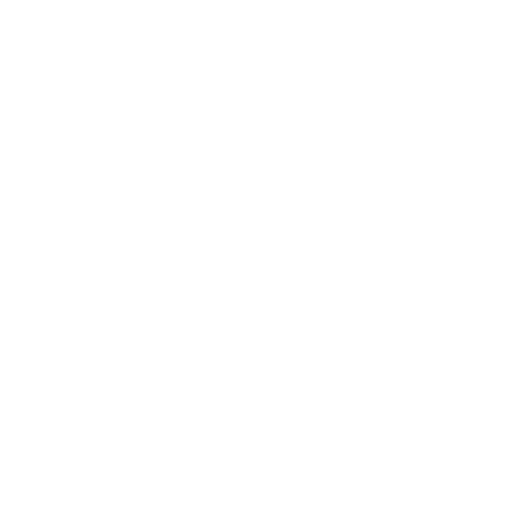
t = 0.00 s
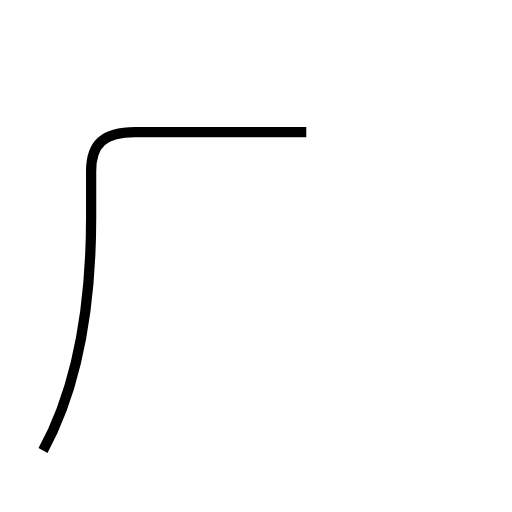
t = 1.54 s
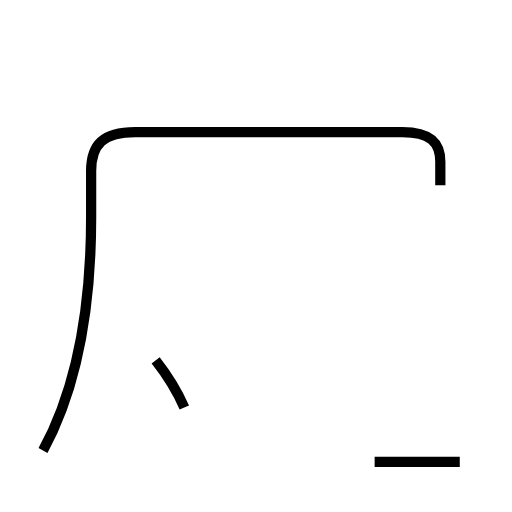
t = 2.47 s
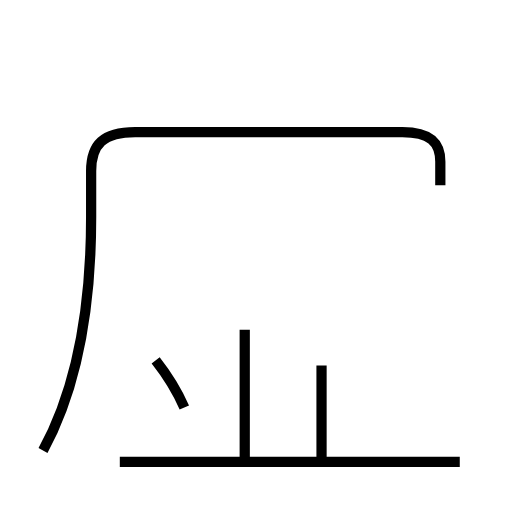
t = 3.91 s
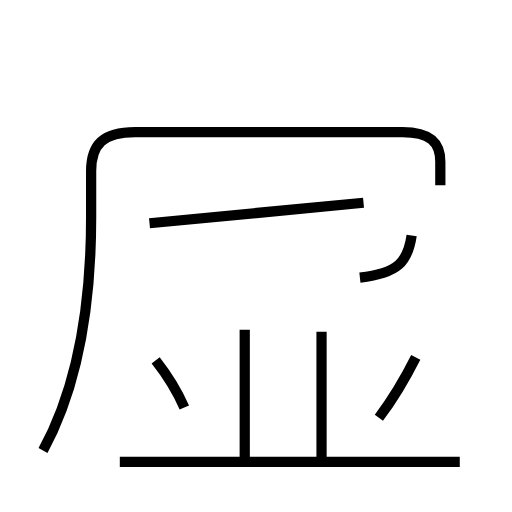
t = 5.07 s
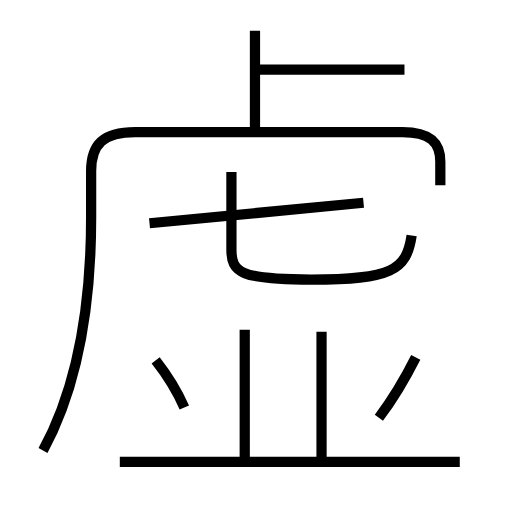
t = 6.45 s

The animated SVG that drew these frames (rendered in a browser with its animation timeline set to each time). Animation: 10 SMIL elements (animate=10); one cycle of 6.45 s.

<?xml version='1.0' encoding='utf-8'?>
<svg viewBox="0.0 -6.0 50.0 50.0" version="1.1" xmlns="http://www.w3.org/2000/svg"><rect x="-1000" y="-1000" width="2000" height="2000" stroke="white" fill="white" /><g style="fill:none;stroke:#000000;stroke-width:1"><path d="M 4.2 0.0 C 7.2 -5.5 8.9 -12.7 8.9 -22.8 L 8.9 -27.3 C 8.9 -29.9 10.1 -31.1 13.2 -31.1 L 39.3 -31.1 C 42.0 -31.1 43.0 -30.1 43.0 -28.2 L 43.0 -25.9 " transform="translate(0.0 38.0)" stroke-dasharray="68.48540244573306" stroke-dashoffset="68.48540244573306"><animate attributeName="stroke-dashoffset" from="68.48540244573306" to="0" dur="2.054562073371992s" begin="0s; anim_end.end" fill="freeze" id="anim0" /></path><path d="M 18.0 -4.2 C 17.3 -5.8 16.3 -7.4 15.2 -8.8 " transform="translate(0.0 38.0)" stroke-dasharray="5.3991341254759035" stroke-dashoffset="5.3991341254759035"><animate attributeName="stroke-dashoffset" from="5.3991341254759035" to="0" dur="0.1619740237642771s" begin="anim0.end" fill="freeze" id="anim1" /></path><path d="M 44.9 1.1 L 11.7 1.1 " transform="translate(0.0 38.0)" stroke-dasharray="33.2" stroke-dashoffset="33.2"><animate attributeName="stroke-dashoffset" from="33.2" to="0" dur="0.996s" begin="anim1.end" fill="freeze" id="anim2" /></path><path d="M 23.9 1.6 L 23.9 -11.8 " transform="translate(0.0 38.0)" stroke-dasharray="13.4" stroke-dashoffset="13.4"><animate attributeName="stroke-dashoffset" from="13.4" to="0" dur="0.40199999999999997s" begin="anim2.end" fill="freeze" id="anim3" /></path><path d="M 31.4 1.6 L 31.4 -11.6 " transform="translate(0.0 38.0)" stroke-dasharray="13.2" stroke-dashoffset="13.2"><animate attributeName="stroke-dashoffset" from="13.2" to="0" dur="0.39599999999999996s" begin="anim3.end" fill="freeze" id="anim4" /></path><path d="M 37.0 -3.2 C 38.2 -4.8 39.5 -6.9 40.6 -9.1 " transform="translate(0.0 38.0)" stroke-dasharray="6.920324980136029" stroke-dashoffset="6.920324980136029"><animate attributeName="stroke-dashoffset" from="6.920324980136029" to="0" dur="0.20760974940408086s" begin="anim4.end" fill="freeze" id="anim5" /></path><path d="M 14.6 -22.2 L 35.5 -24.2 " transform="translate(0.0 38.0)" stroke-dasharray="20.9954757031128" stroke-dashoffset="20.9954757031128"><animate attributeName="stroke-dashoffset" from="20.9954757031128" to="0" dur="0.6298642710933839s" begin="anim5.end" fill="freeze" id="anim6" /></path><path d="M 40.2 -21.0 C 39.7 -17.6 38.2 -16.7 30.4 -16.7 C 23.5 -16.7 22.6 -17.4 22.6 -19.6 L 22.6 -27.2 " transform="translate(0.0 38.0)" stroke-dasharray="28.980510345007232" stroke-dashoffset="28.980510345007232"><animate attributeName="stroke-dashoffset" from="28.980510345007232" to="0" dur="0.8694153103502169s" begin="anim6.end" fill="freeze" id="anim7" /></path><path d="M 24.9 -30.8 L 24.9 -41.0 " transform="translate(0.0 38.0)" stroke-dasharray="10.2" stroke-dashoffset="10.2"><animate attributeName="stroke-dashoffset" from="10.2" to="0" dur="0.306s" begin="anim7.end" fill="freeze" id="anim8" /></path><path d="M 39.5 -37.2 L 25.2 -37.2" transform="translate(0.0 38.0)" stroke-dasharray="14.3" stroke-dashoffset="14.3"><animate attributeName="stroke-dashoffset" from="14.3" to="0" dur="0.429s" begin="anim8.end" fill="freeze" id="anim_end" /></path></g></svg>
